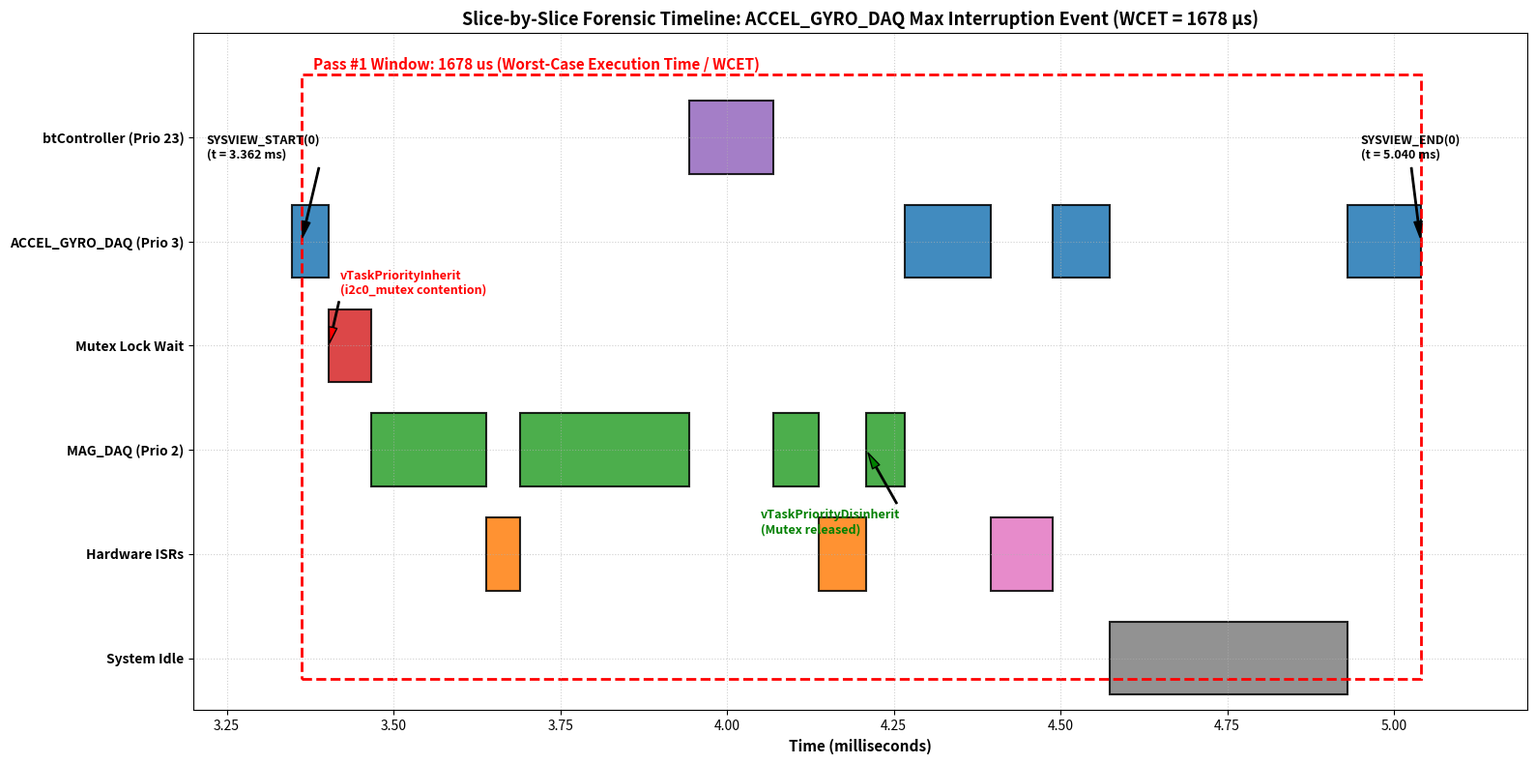

This figure's Python source:
#!/usr/bin/env python3
"""
Generates an annotated slice-by-slice timeline plot of ACCEL_GYRO_DAQ
during its maximum interrupted execution (Pass #1: 3.347 ms -> 5.040 ms).
"""

import os
import matplotlib.pyplot as plt
import matplotlib.patches as patches

output_path = r"D:\OneDrive_MSFT\Work\Drone_Research\analyzers\accel_gyro_interrupted_slice.png"

fig, ax = plt.subplots(figsize=(16, 8))

# Define timeline intervals (start_ms, duration_ms, context_name, color, label)
segments = [
    # ACCEL_GYRO_DAQ wakes up & attempts mutex
    (3.347, 0.056, "ACCEL_GYRO_DAQ", "#1f77b4", "ACCEL_GYRO_DAQ: Wakeup & Mutex Request"),
    # Mutex Blocked: MAG_DAQ has priority inheritance
    (3.403, 0.063, "BLOCKED (Lock Wait)", "#d62728", "BLOCKED: i2c0_mutex held by MAG_DAQ\n(Priority Inherited to MAG_DAQ)"),
    (3.466, 0.173, "MAG_DAQ", "#2ca02c", "MAG_DAQ: Running with inherited Prio 3"),
    (3.639, 0.051, "ISRs (IPC & I2C)", "#ff7f0e", "ISRs: FROM_CPU_INTR0 & I2C_EXT0"),
    (3.690, 0.254, "MAG_DAQ", "#2ca02c", "MAG_DAQ: I2C transaction"),
    (3.944, 0.126, "btController", "#9467bd", "btController: Preempts (Priority 23)"),
    (4.070, 0.068, "MAG_DAQ", "#2ca02c", "MAG_DAQ: Finishes I2C"),
    (4.138, 0.071, "Timer ISRs", "#ff7f0e", "ISRs: SYSTIMER & SysTick"),
    (4.209, 0.058, "MAG_DAQ Release", "#2ca02c", "MAG_DAQ: Disinherit & Give Mutex"),
    
    # ACCEL_GYRO_DAQ gets mutex -> Sub-slice 1
    (4.267, 0.129, "ACCEL_GYRO_DAQ", "#1f77b4", "Sub-slice 1: Write Regs (138 us)"),
    # Blocked on I2C hardware FIFO
    (4.396, 0.093, "I2C ISRs / Wait", "#e377c2", "Waiting for I2C Hardware FIFO\n(I2C_EXT0 ISR fires)"),
    # ACCEL_GYRO_DAQ resumes -> Sub-slice 2
    (4.489, 0.085, "ACCEL_GYRO_DAQ", "#1f77b4", "Sub-slice 2: Read FIFO (95 us)"),
    # Yield while waiting next transaction
    (4.574, 0.357, "System / Idle", "#7f7f7f", "Idle / Interrupts (I2C transfer)"),
    # ACCEL_GYRO_DAQ resumes -> Sub-slice 3
    (4.931, 0.109, "ACCEL_GYRO_DAQ", "#1f77b4", "Sub-slice 3: Calc & Push (137 us)\nSYSVIEW_END @ 5.040 ms")
]

# Track Y positions for contexts
y_map = {
    "ACCEL_GYRO_DAQ": 4,
    "BLOCKED (Lock Wait)": 3,
    "MAG_DAQ": 2,
    "MAG_DAQ Release": 2,
    "btController": 5,
    "ISRs (IPC & I2C)": 1,
    "Timer ISRs": 1,
    "I2C ISRs / Wait": 1,
    "System / Idle": 0
}

ax.set_ylim(-0.5, 6)
ax.set_xlim(3.2, 5.2)

# Draw blocks
for start, dur, context, color, text in segments:
    y = y_map.get(context, 0)
    rect = patches.Rectangle((start, y - 0.35), dur, 0.7, linewidth=1.5, edgecolor='black', facecolor=color, alpha=0.85)
    ax.add_patch(rect)

# Draw Pass #1 Marker overlay
marker_rect = patches.Rectangle((3.362, -0.2), 5.040 - 3.362, 5.8, linewidth=2, edgecolor='red', facecolor='none', linestyle='--')
ax.add_patch(marker_rect)
ax.text(3.38, 5.65, "Pass #1 Window: 1678 us (Worst-Case Execution Time / WCET)", color='red', fontweight='bold', fontsize=11)

# Annotations
ax.annotate("SYSVIEW_START(0)\n(t = 3.362 ms)", xy=(3.362, 4), xytext=(3.22, 4.8),
            arrowprops=dict(facecolor='black', shrink=0.05, width=1, headwidth=6), fontsize=9, fontweight='bold')

ax.annotate("vTaskPriorityInherit\n(i2c0_mutex contention)", xy=(3.403, 3), xytext=(3.42, 3.5),
            arrowprops=dict(facecolor='red', shrink=0.05, width=1, headwidth=6), fontsize=9, color='red', fontweight='bold')

ax.annotate("vTaskPriorityDisinherit\n(Mutex released)", xy=(4.209, 2), xytext=(4.05, 1.2),
            arrowprops=dict(facecolor='green', shrink=0.05, width=1, headwidth=6), fontsize=9, color='green', fontweight='bold')

ax.annotate("SYSVIEW_END(0)\n(t = 5.040 ms)", xy=(5.040, 4), xytext=(4.95, 4.8),
            arrowprops=dict(facecolor='black', shrink=0.05, width=1, headwidth=6), fontsize=9, fontweight='bold')

ax.set_yticks([0, 1, 2, 3, 4, 5])
ax.set_yticklabels(["System Idle", "Hardware ISRs", "MAG_DAQ (Prio 2)", "Mutex Lock Wait", "ACCEL_GYRO_DAQ (Prio 3)", "btController (Prio 23)"], fontsize=10, fontweight='bold')
ax.set_xlabel("Time (milliseconds)", fontsize=11, fontweight='bold')
ax.set_title("Slice-by-Slice Forensic Timeline: ACCEL_GYRO_DAQ Max Interruption Event (WCET = 1678 µs)", fontsize=13, fontweight='bold')
ax.grid(True, linestyle=':', alpha=0.6)

plt.tight_layout()
plt.savefig(output_path, dpi=200)
plt.close()
print(f"Plot saved to: {output_path}")
